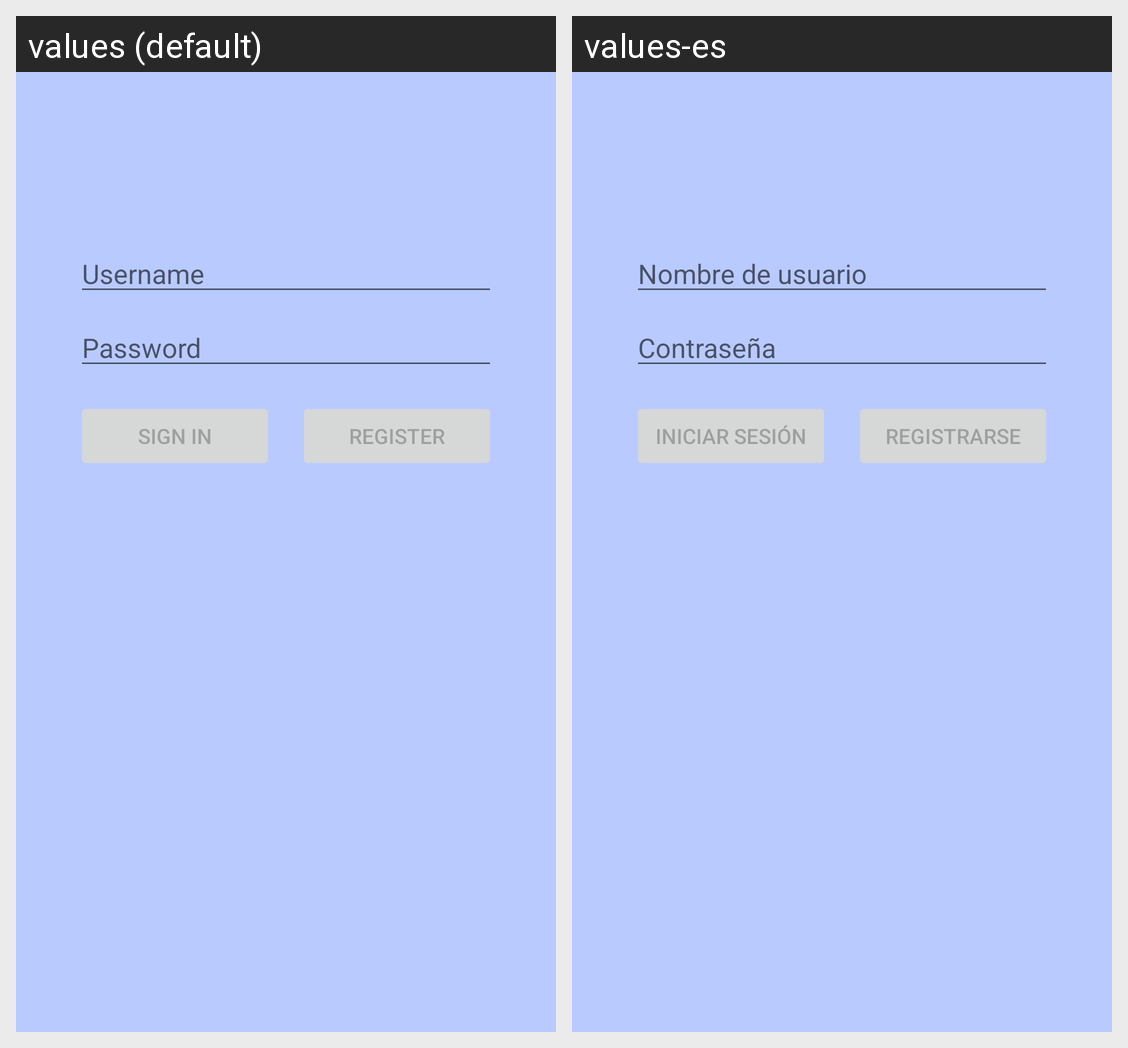

Strings drawn on this Android screen and how each of the app's shown locales translates them:
Android screen res/layout/fragment_login.xml rendered under 2 locales, left to right: values (default), values-es. Device: Nexus 5 (rendered at 1080×1920; each locale shown at half size, 540×960, under a caption strip naming it); theme Theme.Quiziosity.
Strings drawn on this screen, with the default value and each locale's value (text and hints the layout hard-codes, and strings that could not be matched under every locale, appear in the picture but are not listed):

prompt_email
  values: Username
  values-es: Nombre de usuario

prompt_password
  values: Password
  values-es: Contraseña

action_sign_in_short
  values: Sign in
  values-es: Iniciar sesión

action_register
  values: Register
  values-es: Registrarse
